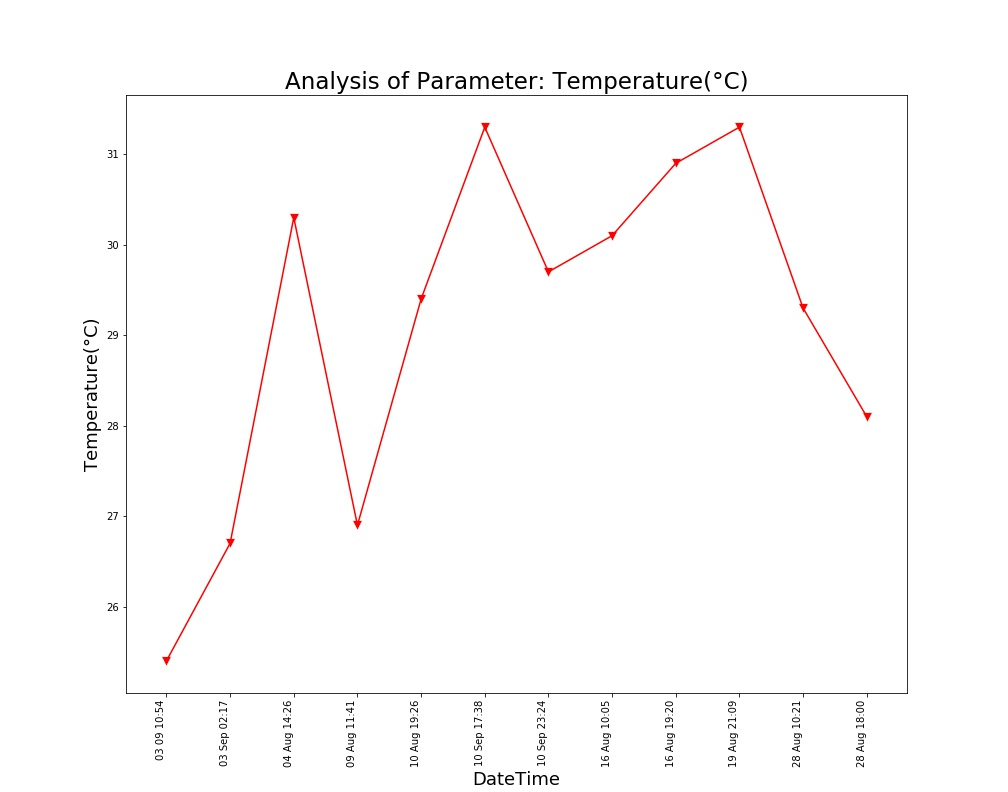

Values plotted in this chart, from the file beside it:
Unnamed: 0, DateTime, Date, Time, Temperature(°C)
0.0, 04 Aug 14:26, 04 Aug 2021, 14:26:24, 30.3
1.0, 09 Aug 11:41, 09 Aug 2021, 11:41:48, 26.9
2.0, 10 Aug 19:26, 10 Aug 2021, 19:26:33, 29.4
3.0, 16 Aug 10:05, 16 Aug 2021, 10:05:25, 30.1
4.0, 16 Aug 19:20, 16 Aug 2021, 19:20:17, 30.9
5.0, 19 Aug 21:09, 19 Aug 2021, 21:09:25, 31.3
6.0, 28 Aug 10:21, 28 Aug 2021, 10:21:18, 29.3
7.0, 28 Aug 18:00, 28 Aug 2021, 18:00:08, 28.1
, 03 Sep 02:17, 03 Sep 2021, 02:17:33, 26.7
, 03 09 10:54, 03 Sep 2021, 10:54:46, 25.4
, 10 Sep 17:38, 10 Sep 2021, 17:38:26, 31.3
, 10 Sep 23:24, 10 Sep 2021, 23:24:03, 29.7
